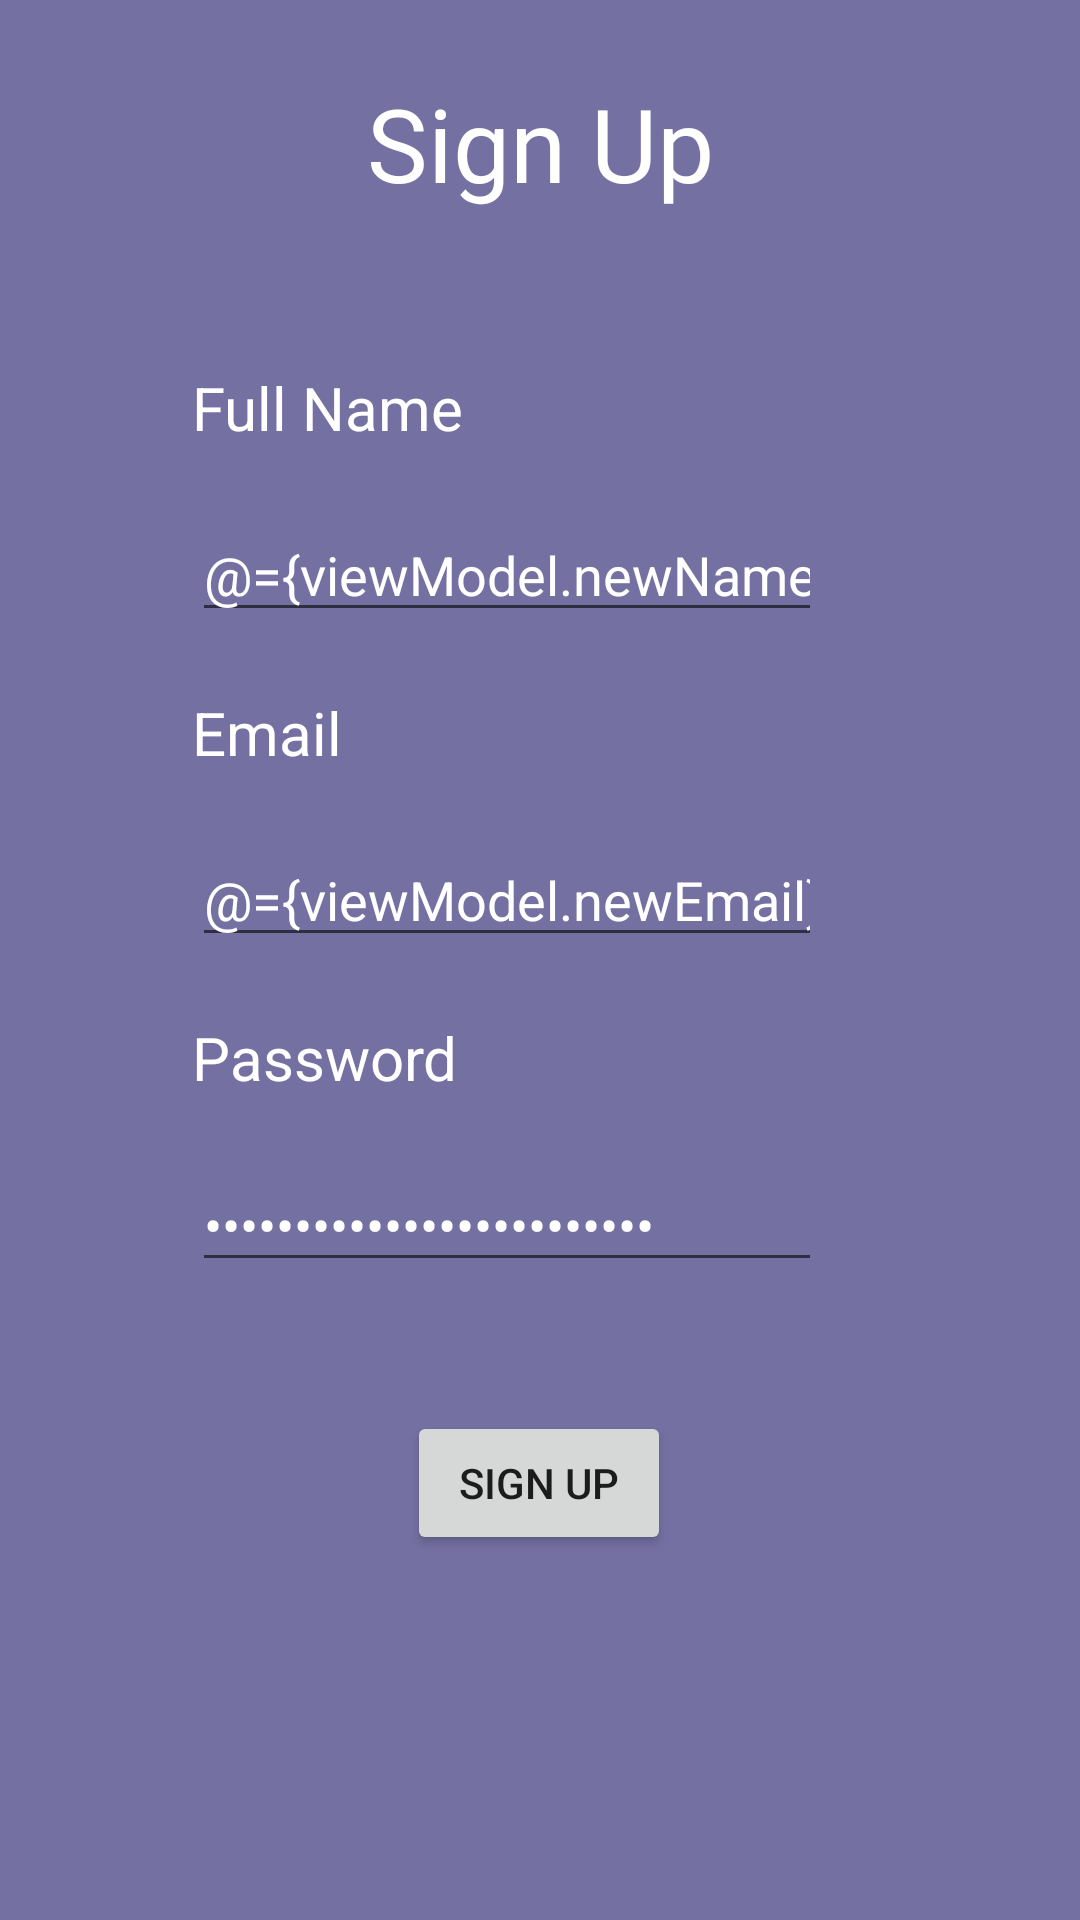

Reconstruct the res/layout file that produces this screen, plus the resources it refers to.
<!-- AndroidManifest.xml: application theme Theme.VocApp -->
<!-- res/layout/fragment_sign_up.xml -->
<?xml version="1.0" encoding="utf-8"?>
<layout
    xmlns:android="http://schemas.android.com/apk/res/android"
    xmlns:app="http://schemas.android.com/apk/res-auto"
    xmlns:tools="http://schemas.android.com/tools"
    tools:context=".SignUpFragment">
    <data>
        <variable
            name="viewModel"
            type="com.example.vocapp.SignUpViewModel" />
    </data>

    <androidx.constraintlayout.widget.ConstraintLayout
        android:layout_width="match_parent"
        android:layout_height="match_parent"
        android:background="@color/background">
    <TextView
        android:id="@+id/textView11"
        android:layout_width="wrap_content"
        android:layout_height="wrap_content"
        android:layout_marginTop="20dp"
        android:text="@string/password"
        android:textColor="@color/white"
        android:textSize="20sp"
        app:layout_constraintStart_toStartOf="@+id/signupEmail"
        app:layout_constraintTop_toBottomOf="@+id/signupEmail" />

    <TextView
        android:id="@+id/textView12"
        android:layout_width="wrap_content"
        android:layout_height="wrap_content"
        android:layout_marginTop="20dp"
        android:text="@string/email"
        android:textColor="@color/white"
        android:textSize="20sp"
        app:layout_constraintStart_toStartOf="@+id/signupName"
        app:layout_constraintTop_toBottomOf="@+id/signupName" />

        <TextView
            android:id="@+id/textView13"
            android:layout_width="wrap_content"
            android:layout_height="wrap_content"
            android:layout_marginStart="64dp"
            android:layout_marginTop="52dp"
            android:text="@string/full_name3"
            android:textColor="@color/white"
            android:textSize="20sp"
            app:layout_constraintStart_toStartOf="parent"
            app:layout_constraintTop_toBottomOf="@+id/textView5" />

        <TextView
            android:id="@+id/textView5"
            android:layout_width="wrap_content"
            android:layout_height="wrap_content"
            android:layout_marginTop="25dp"
            android:fontFamily="@font/monoton"
            android:gravity="center"
            android:text="@string/sign_up_header"
            android:textColor="@color/white"
            android:textSize="34sp"
            app:layout_constraintEnd_toEndOf="parent"
            app:layout_constraintStart_toStartOf="parent"
            app:layout_constraintTop_toTopOf="parent" />

    <EditText
        android:id="@+id/signupName"
        android:layout_width="wrap_content"
        android:layout_height="wrap_content"
        android:layout_marginTop="20dp"
        android:text="@={viewModel.newName}"
        android:ems="10"
        android:inputType="textPersonName"
        android:textColor="@color/white"
        app:layout_constraintStart_toStartOf="@+id/textView13"
        app:layout_constraintTop_toBottomOf="@+id/textView13"
        tools:ignore="TouchTargetSizeCheck,SpeakableTextPresentCheck"
        android:importantForAutofill="no" />

    <EditText
        android:id="@+id/signupEmail"
        android:layout_width="wrap_content"
        android:layout_height="wrap_content"
        android:layout_marginTop="20dp"
        android:text="@={viewModel.newEmail}"
        android:ems="10"
        android:inputType="textPersonName"
        android:textColor="@color/white"
        app:layout_constraintStart_toStartOf="@+id/textView12"
        app:layout_constraintTop_toBottomOf="@+id/textView12"
        tools:ignore="TouchTargetSizeCheck,SpeakableTextPresentCheck"
        android:importantForAutofill="no" />

    <EditText
        android:id="@+id/signupPassword"
        android:layout_width="wrap_content"
        android:layout_height="wrap_content"
        android:layout_marginTop="20dp"
        android:text="@={viewModel.newPassword}"
        android:ems="10"
        android:inputType="textPassword"
        android:textColor="@color/white"
        app:layout_constraintStart_toStartOf="@+id/textView11"
        app:layout_constraintTop_toBottomOf="@+id/textView11"
        tools:ignore="TouchTargetSizeCheck,SpeakableTextPresentCheck"
        android:importantForAutofill="no" />

        <Button
            android:id="@+id/signUpButton2"
            android:layout_width="wrap_content"
            android:layout_height="wrap_content"
            android:layout_marginTop="400dp"
            android:text="@string/signUpButton2"
            app:layout_constraintEnd_toEndOf="@+id/textView5"
            app:layout_constraintHorizontal_bias="0.487"
            app:layout_constraintStart_toStartOf="@+id/textView5"
            app:layout_constraintTop_toBottomOf="@+id/textView5"
            tools:ignore="TextContrastCheck" />


    </androidx.constraintlayout.widget.ConstraintLayout>
    </layout>
<!-- resources referenced by this layout -->
<resources>
  <color name="background">#7570A2</color>
  <color name="white">#FFFFFFFF</color>
  <string name="email">Email</string>
  <string name="full_name3">Full Name</string>
  <string name="password">Password</string>
  <string name="signUpButton2">SIGN UP</string>
  <string name="sign_up_header">Sign Up</string>
  <style name="Theme.VocApp" parent="Theme.MaterialComponents.DayNight.NoActionBar">
          
          <item name="colorPrimary">@color/primaryColor</item>
          <item name="colorPrimaryVariant">@color/primaryDarkColor</item>
          <item name="colorOnPrimary">@color/primaryTextColor</item>
          
          <item name="colorSecondary">@color/secondaryColor</item>
          <item name="colorSecondaryVariant">@color/secondaryDarkColor</item>
          <item name="colorOnSecondary">@color/secondaryTextColor</item>
          
          <item name="android:statusBarColor">?attr/colorPrimaryVariant</item>
          
      </style>
  <color name="primaryColor">#eeeeee</color>
  <color name="primaryDarkColor">#bcbcbc</color>
  <color name="primaryTextColor">#000000</color>
  <color name="secondaryColor">#616161</color>
  <color name="secondaryDarkColor">#373737</color>
  <color name="secondaryTextColor">#ffffff</color>
</resources>
